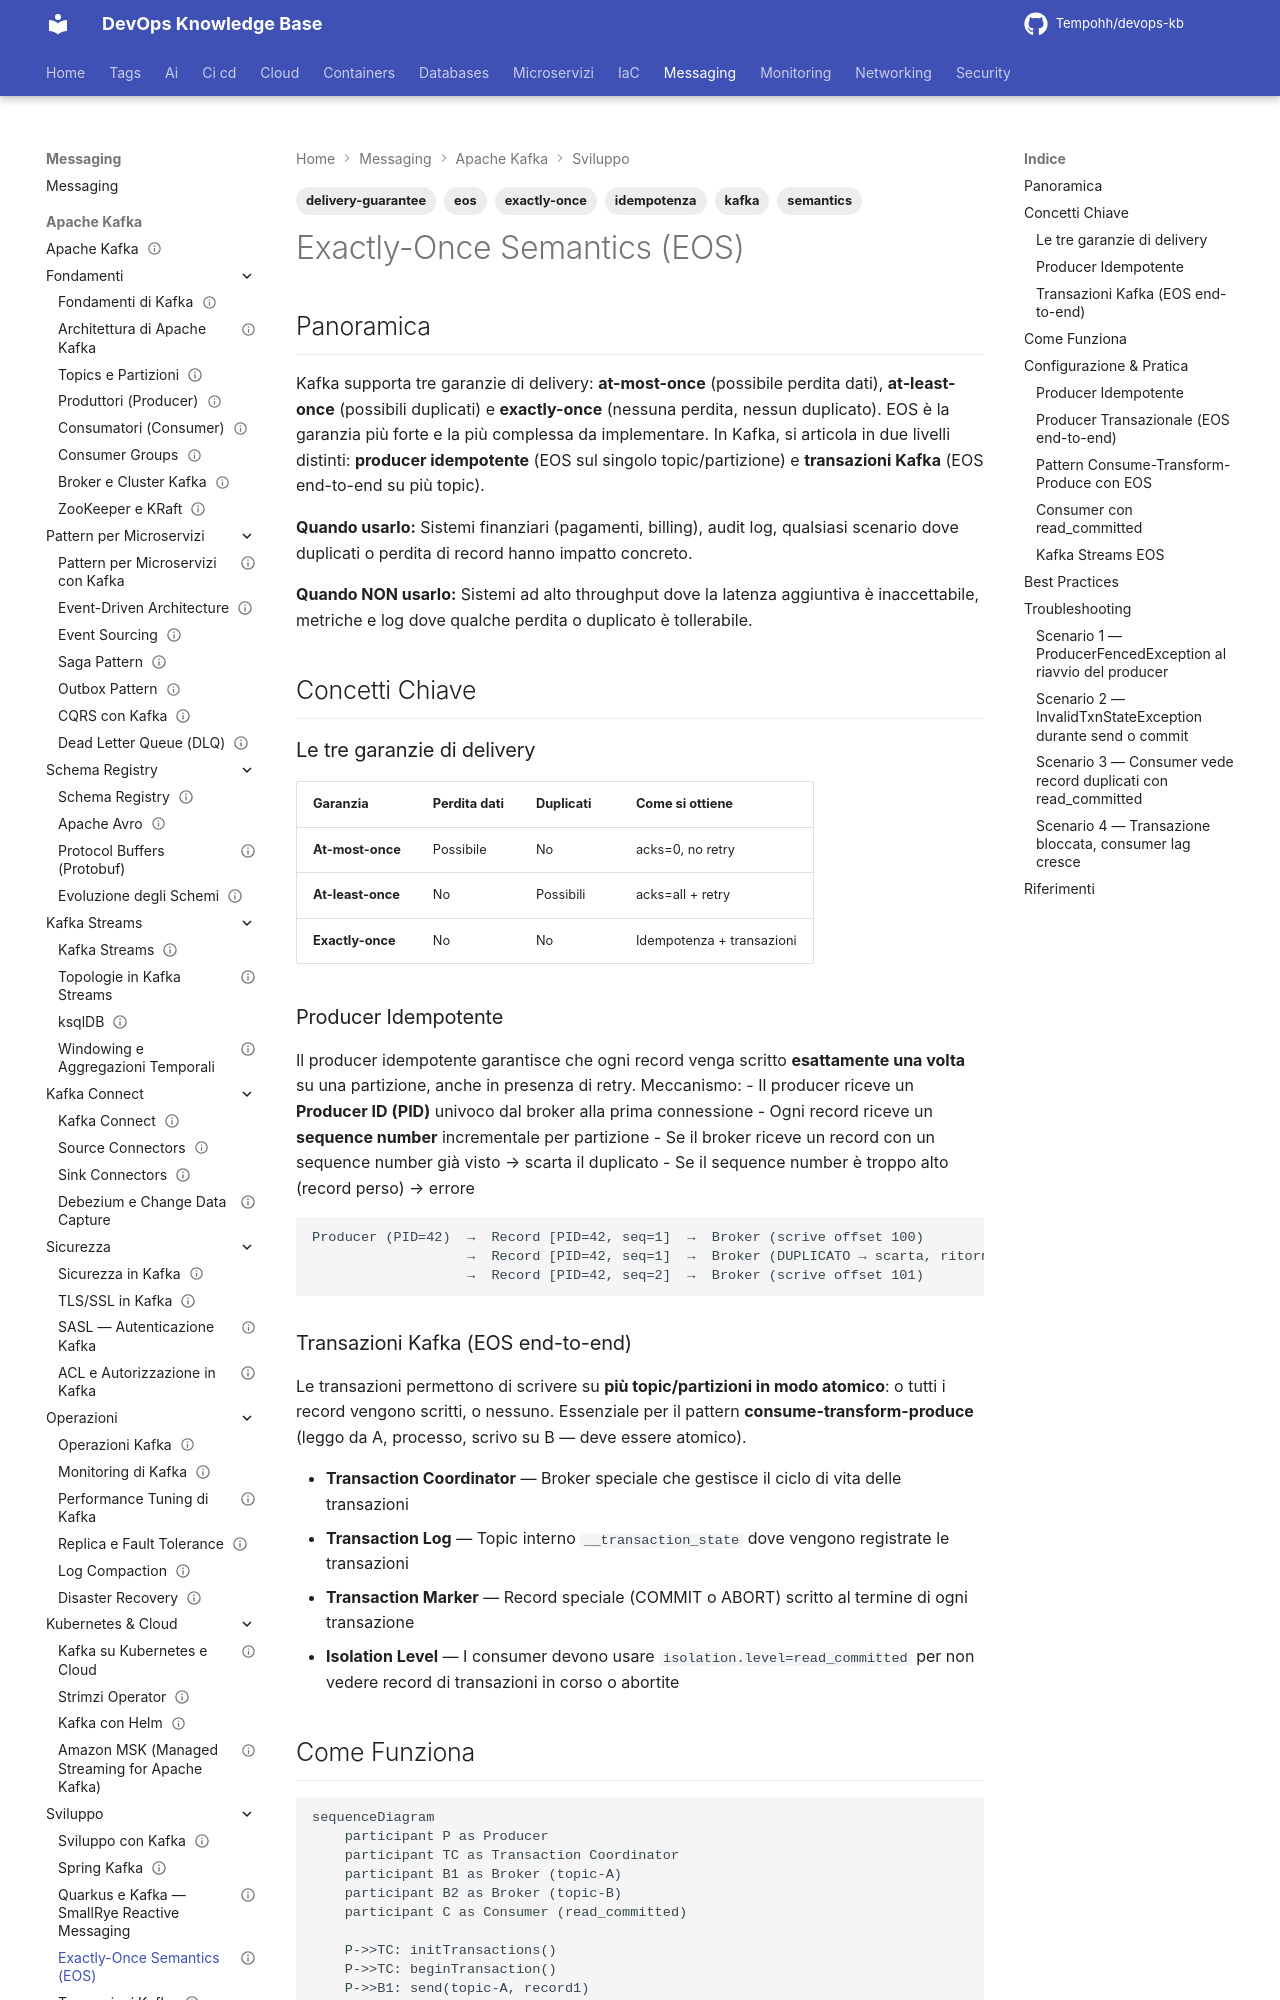

repository: Tempohh/devops-kb · page: messaging/kafka/sviluppo/exactly-once-semantics/index.html · generator: mkdocs

---
title: "Exactly-Once Semantics (EOS)"
slug: exactly-once-semantics
category: messaging
tags: [kafka, exactly-once, eos, idempotenza, semantics, delivery-guarantee]
search_keywords: [kafka exactly once, exactly once semantics kafka, kafka idempotent producer, kafka eos, at least once at most once kafka, delivery guarantee kafka, kafka processing guarantee, transaction coordinator kafka, kafka transactional id, zombie fencing kafka, kafka read committed, exactly once processing stream, KIP-98, EXACTLY_ONCE_V2, idempotent consumer kafka]
parent: messaging/kafka/sviluppo
related: [messaging/kafka/sviluppo/transazioni, messaging/kafka/fondamenti/produttori]
official_docs: https://kafka.apache.org/documentation/#semantics
status: complete
difficulty: expert
last_updated: 2026-03-29
---

# Exactly-Once Semantics (EOS)

## Panoramica

Kafka supporta tre garanzie di delivery: **at-most-once** (possibile perdita dati), **at-least-once** (possibili duplicati) e **exactly-once** (nessuna perdita, nessun duplicato). EOS è la garanzia più forte e la più complessa da implementare. In Kafka, si articola in due livelli distinti: **producer idempotente** (EOS sul singolo topic/partizione) e **transazioni Kafka** (EOS end-to-end su più topic).

**Quando usarlo:** Sistemi finanziari (pagamenti, billing), audit log, qualsiasi scenario dove duplicati o perdita di record hanno impatto concreto.

**Quando NON usarlo:** Sistemi ad alto throughput dove la latenza aggiuntiva è inaccettabile, metriche e log dove qualche perdita o duplicato è tollerabile.

## Concetti Chiave

### Le tre garanzie di delivery

| Garanzia | Perdita dati | Duplicati | Come si ottiene |
|----------|-------------|-----------|-----------------|
| **At-most-once** | Possibile | No | acks=0, no retry |
| **At-least-once** | No | Possibili | acks=all + retry |
| **Exactly-once** | No | No | Idempotenza + transazioni |

### Producer Idempotente

Il producer idempotente garantisce che ogni record venga scritto **esattamente una volta** su una partizione, anche in presenza di retry. Meccanismo:
- Il producer riceve un **Producer ID (PID)** univoco dal broker alla prima connessione
- Ogni record riceve un **sequence number** incrementale per partizione
- Se il broker riceve un record con un sequence number già visto → scarta il duplicato
- Se il sequence number è troppo alto (record perso) → errore

```
Producer (PID=42)  →  Record [PID=42, seq=1]  →  Broker (scrive offset 100)
                   →  Record [PID=42, seq=1]  →  Broker (DUPLICATO → scarta, ritorna OK)
                   →  Record [PID=42, seq=2]  →  Broker (scrive offset 101)
```

### Transazioni Kafka (EOS end-to-end)

Le transazioni permettono di scrivere su **più topic/partizioni in modo atomico**: o tutti i record vengono scritti, o nessuno. Essenziale per il pattern **consume-transform-produce** (leggo da A, processo, scrivo su B — deve essere atomico).

- **Transaction Coordinator** — Broker speciale che gestisce il ciclo di vita delle transazioni
- **Transaction Log** — Topic interno `__transaction_state` dove vengono registrate le transazioni
- **Transaction Marker** — Record speciale (COMMIT o ABORT) scritto al termine di ogni transazione
- **Isolation Level** — I consumer devono usare `isolation.level=read_committed` per non vedere record di transazioni in corso o abortite
